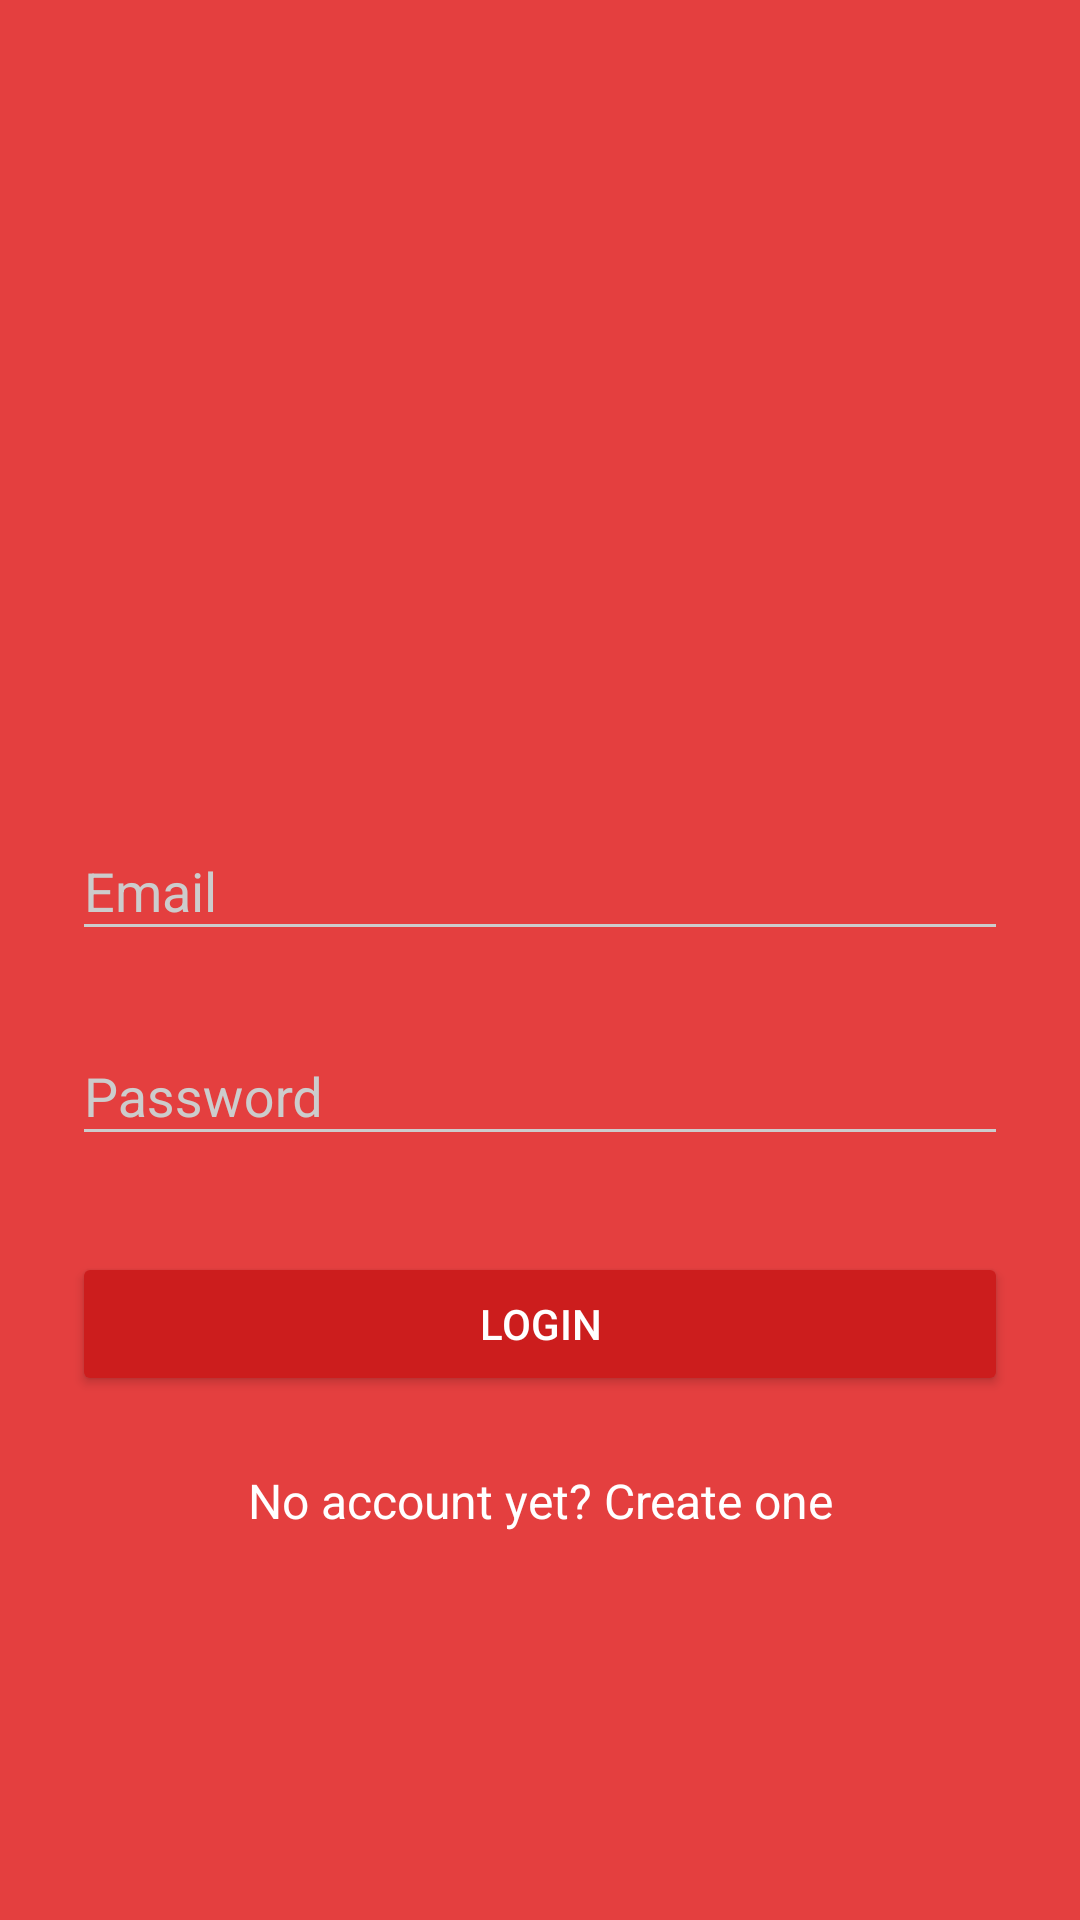

Write the Android layout XML for this screen, with the resource values it uses.
<!-- AndroidManifest.xml: application theme AppTheme -->
<!-- res/layout/activity_login.xml -->
<?xml version="1.0" encoding="utf-8"?>
<ScrollView xmlns:android="http://schemas.android.com/apk/res/android"
    android:layout_width="fill_parent"
    android:layout_height="fill_parent"
    android:fillViewport="true"
    android:fitsSystemWindows="true"
    android:background="@color/colorPrimary">

    <LinearLayout
        android:layout_width="match_parent"
        android:layout_height="wrap_content"
        android:orientation="vertical"
        android:paddingLeft="24dp"
        android:paddingTop="56dp"
        android:paddingRight="24dp"
        android:gravity="center">

        <ImageView
            android:layout_width="wrap_content"
            android:layout_height="72dp"
            android:layout_gravity="center_horizontal"
            android:layout_marginBottom="24dp"
            android:src="@drawable/logo_icon" />

        
        <com.google.android.material.textfield.TextInputLayout
            android:layout_width="match_parent"
            android:layout_height="wrap_content"
            android:layout_marginTop="8dp"
            android:layout_marginBottom="8dp">

            <EditText
                android:id="@+id/input_email"
                android:layout_width="match_parent"
                android:layout_height="wrap_content"
                android:hint="Email"
                android:textColor="@color/white"
                android:inputType="textEmailAddress" />
        </com.google.android.material.textfield.TextInputLayout>

        
        <com.google.android.material.textfield.TextInputLayout
            android:layout_width="match_parent"
            android:layout_height="wrap_content"
            android:layout_marginTop="8dp"
            android:layout_marginBottom="8dp">

            <EditText
                android:id="@+id/input_password"
                android:layout_width="match_parent"
                android:layout_height="wrap_content"
                android:hint="Password"
                android:textColor="@color/white"
                android:inputType="textPassword" />
        </com.google.android.material.textfield.TextInputLayout>

        <androidx.appcompat.widget.AppCompatButton
            android:id="@+id/btn_login"
            android:layout_width="fill_parent"
            android:layout_height="wrap_content"
            android:layout_marginTop="24dp"
            android:layout_marginBottom="24dp"
            android:padding="12dp"
            android:textColor="@color/white"
            android:text="Login" />

        <TextView
            android:id="@+id/link_signup"
            android:layout_width="wrap_content"
            android:layout_height="wrap_content"
            android:layout_marginBottom="24dp"
            android:gravity="center"
            android:textColor="@color/white"
            android:text="No account yet? Create one"
            android:textSize="16dip" />

    </LinearLayout>
</ScrollView>
<!-- resources referenced by this layout -->
<resources>
  <color name="colorPrimary">#E43F3F</color>
  <color name="white">#FFFFFF</color>
  <style name="AppTheme" parent="Theme.AppCompat.Light.DarkActionBar">
          
          <item name="colorPrimary">@color/colorPrimary</item>
          <item name="colorPrimaryDark">@color/colorPrimaryDark</item>
          <item name="colorAccent">@color/colorAccent</item>
          <item name="colorControlNormal">@color/iron</item>
          <item name="colorControlActivated">@color/white</item>
          <item name="colorControlHighlight">@color/white</item>
          <item name="android:textColorHint">@color/iron</item>
  
          <item name="colorButtonNormal">@color/colorPrimaryDarker</item>
          <item name="android:colorButtonNormal">@color/colorPrimaryDarker</item>
      </style>
  <color name="colorPrimaryDark">#E12929</color>
  <color name="colorAccent">#FF4081</color>
  <color name="iron">#CCCCCC</color>
  <color name="colorPrimaryDarker">#CC1D1D</color>
</resources>
